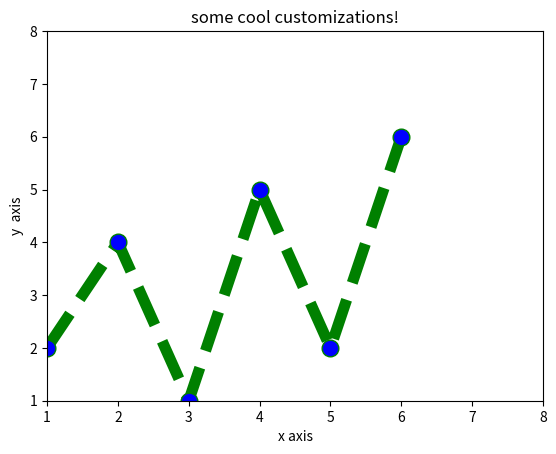

Recreate this plot in Python.
import matplotlib.pyplot as plt
x=[1,2,3,4,5,6]
y=[2,4,1,5,2,6]
#ploting the points
plt.plot(x,y,color='green', linestyle='dashed', linewidth='8', marker='o', markerfacecolor='blue', markersize='12')
plt.ylim(1,8)
plt.xlim(1,8)


plt.xlabel('x axis')
plt.ylabel('y  axis')

plt.title('some cool customizations!')

plt.show()

